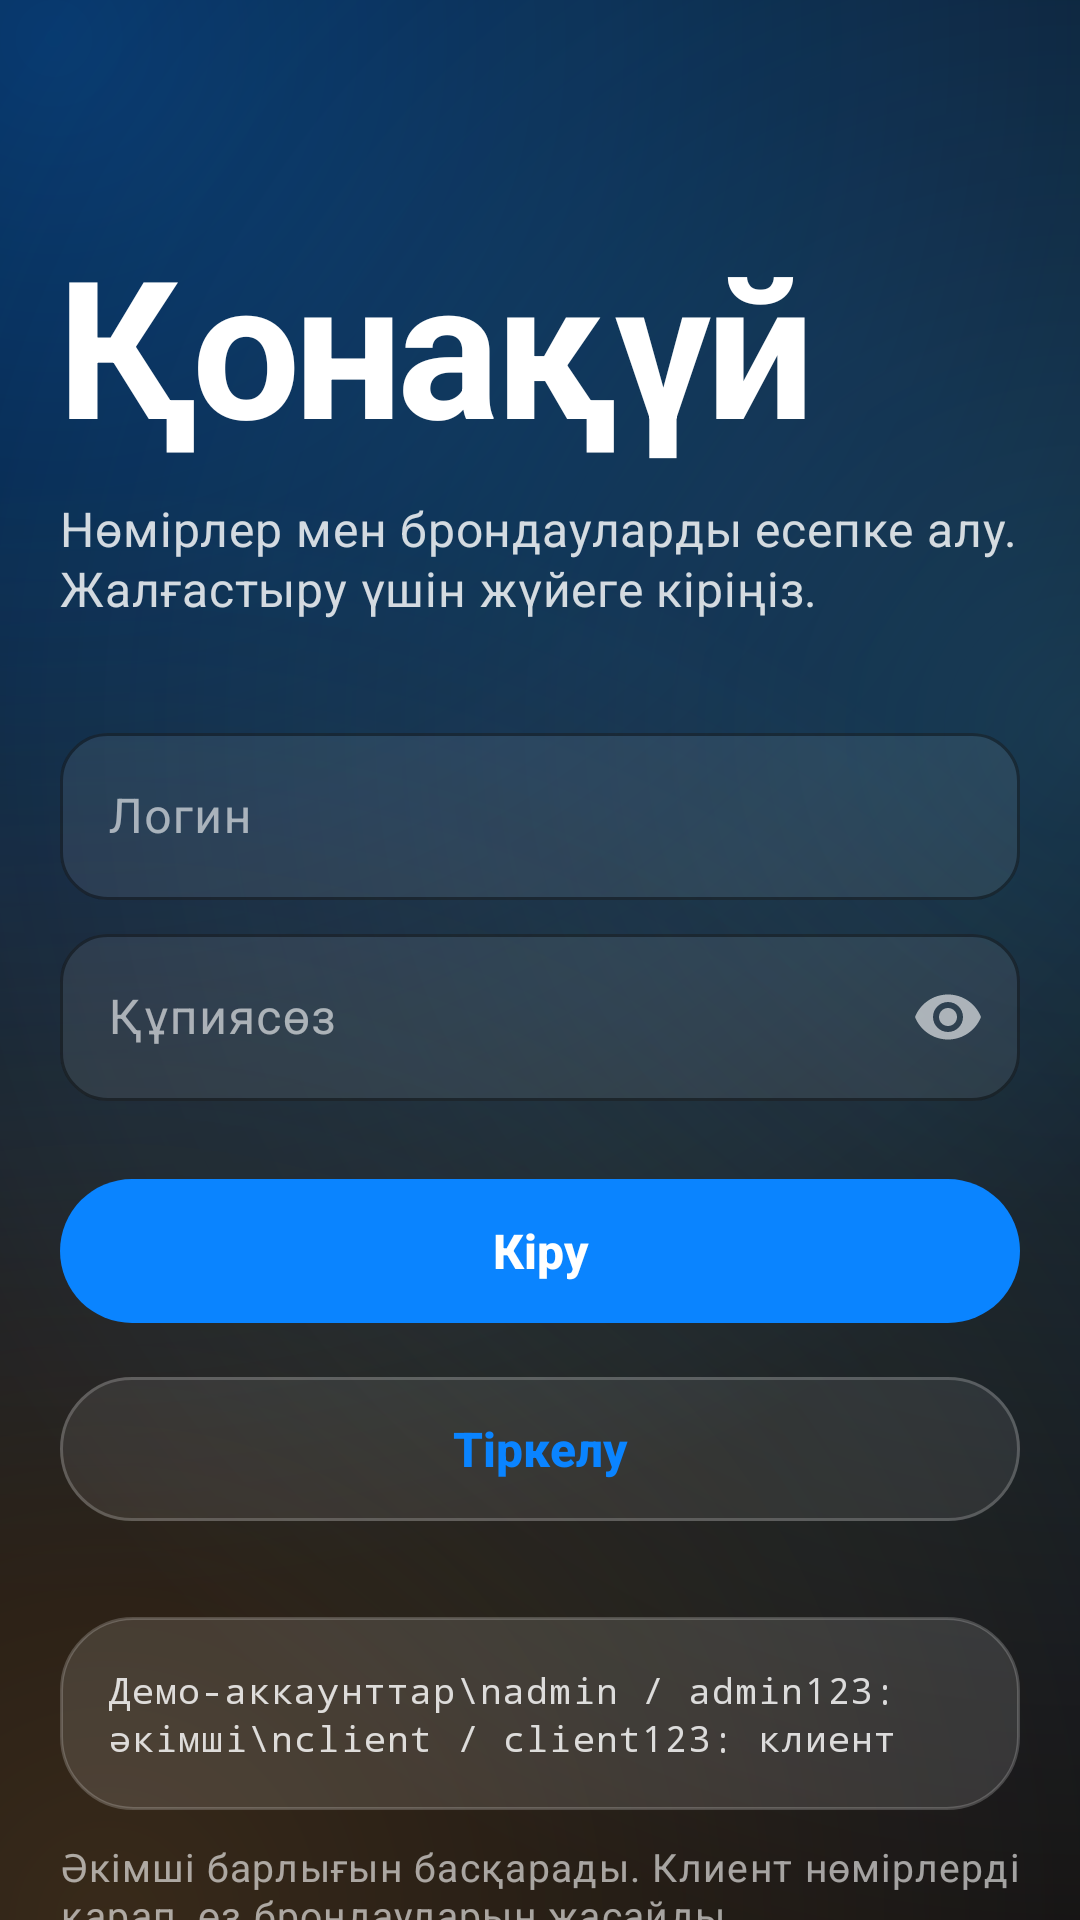

Reconstruct the res/layout file that produces this screen, plus the resources it refers to.
<!-- AndroidManifest.xml: application theme Theme.Hotel -->
<!-- res/layout/activity_login.xml -->
<?xml version="1.0" encoding="utf-8"?>
<ScrollView xmlns:android="http://schemas.android.com/apk/res/android"
    xmlns:app="http://schemas.android.com/apk/res-auto"
    android:id="@+id/root"
    android:layout_width="match_parent"
    android:layout_height="match_parent"
    android:background="@drawable/bg_screen"
    android:fillViewport="true"
    android:scrollbars="none">

    <LinearLayout
        android:id="@+id/loginBox"
        android:layout_width="match_parent"
        android:layout_height="wrap_content"
        android:orientation="vertical"
        android:paddingStart="20dp"
        android:paddingTop="72dp"
        android:paddingEnd="20dp"
        android:paddingBottom="32dp">

        <TextView
            android:id="@+id/txtLoginTitle"
            style="@style/Text.Hotel.Display"
            android:layout_width="match_parent"
            android:layout_height="wrap_content"
            android:lineSpacingExtra="10dp"
            android:text="Қонақүй"
            android:textSize="64sp" />

        <TextView
            android:id="@+id/txtLoginSub"
            style="@style/Text.Hotel.Body"
            android:layout_width="match_parent"
            android:layout_height="wrap_content"
            android:layout_marginTop="8dp"
            android:text="Нөмірлер мен брондауларды есепке алу. Жалғастыру үшін жүйеге кіріңіз." />

        <com.google.android.material.textfield.TextInputLayout
            android:id="@+id/tilName"
            style="@style/Widget.Hotel.Input"
            android:layout_width="match_parent"
            android:layout_height="wrap_content"
            android:layout_marginTop="32dp"
            android:hint="Аты-жөні"
            android:visibility="gone">

            <com.google.android.material.textfield.TextInputEditText
                android:id="@+id/editName"
                android:layout_width="match_parent"
                android:layout_height="wrap_content"
                android:importantForAutofill="no"
                android:inputType="textPersonName|textCapWords" />
        </com.google.android.material.textfield.TextInputLayout>

        <com.google.android.material.textfield.TextInputLayout
            android:id="@+id/tilUser"
            style="@style/Widget.Hotel.Input"
            android:layout_width="match_parent"
            android:layout_height="wrap_content"
            android:layout_marginTop="32dp"
            android:hint="Логин">

            <com.google.android.material.textfield.TextInputEditText
                android:id="@+id/editUser"
                android:layout_width="match_parent"
                android:layout_height="wrap_content"
                android:importantForAutofill="no"
                android:inputType="text|textNoSuggestions" />
        </com.google.android.material.textfield.TextInputLayout>

        <com.google.android.material.textfield.TextInputLayout
            android:id="@+id/tilPass"
            style="@style/Widget.Hotel.Input"
            android:layout_width="match_parent"
            android:layout_height="wrap_content"
            android:layout_marginTop="6dp"
            android:hint="Құпиясөз"
            app:endIconMode="password_toggle"
            app:endIconTint="@color/muted">

            <com.google.android.material.textfield.TextInputEditText
                android:id="@+id/editPass"
                android:layout_width="match_parent"
                android:layout_height="wrap_content"
                android:importantForAutofill="no"
                android:inputType="textPassword" />
        </com.google.android.material.textfield.TextInputLayout>

        <com.google.android.material.button.MaterialButton
            android:id="@+id/btnLogin"
            style="@style/Widget.Hotel.Button"
            android:layout_width="match_parent"
            android:layout_height="wrap_content"
            android:layout_marginTop="22dp"
            android:text="Кіру" />

        <com.google.android.material.button.MaterialButton
            android:id="@+id/btnSwitch"
            style="@style/Widget.Hotel.Button.Outline"
            android:layout_width="match_parent"
            android:layout_height="wrap_content"
            android:layout_marginTop="10dp"
            android:text="Тіркелу" />

        <TextView
            android:id="@+id/txtDemo"
            style="@style/Text.Hotel.Code"
            android:layout_width="match_parent"
            android:layout_height="wrap_content"
            android:layout_marginTop="28dp"
            android:background="@drawable/bg_stock"
            android:lineSpacingExtra="3dp"
            android:padding="16dp"
            android:text="Демо-аккаунттар\nadmin / admin123: әкімші\nclient / client123: клиент" />

        <TextView
            style="@style/Text.Hotel.Caption"
            android:layout_width="match_parent"
            android:layout_height="wrap_content"
            android:layout_marginTop="10dp"
            android:text="Әкімші барлығын басқарады. Клиент нөмірлерді қарап, өз брондауларын жасайды." />
    </LinearLayout>
</ScrollView>
<!-- resources referenced by this layout -->
<resources>
  <color name="muted">#99FFFFFF</color>
  <!-- drawable bg_stock (drawable) -->
  <?xml version="1.0" encoding="utf-8"?>
  <shape xmlns:android="http://schemas.android.com/apk/res/android" android:shape="rectangle">
      <solid android:color="@color/card" />
      <stroke android:width="1dp" android:color="@color/card_edge" />
      <corners android:radius="24dp" />
  </shape>
  <style name="Text.Hotel.Body" parent="TextAppearance.Material3.BodyMedium">
          <item name="android:textColor">@color/ink_2</item>
          <item name="android:textSize">16sp</item>
          <item name="android:lineSpacingMultiplier">1.15</item>
      </style>
  <style name="Text.Hotel.Caption" parent="TextAppearance.Material3.BodySmall">
          <item name="android:textColor">@color/muted</item>
          <item name="android:textSize">13sp</item>
      </style>
  <style name="Text.Hotel.Code" parent="TextAppearance.Material3.BodySmall">
          <item name="android:fontFamily">monospace</item>
          <item name="fontFamily">monospace</item>
          <item name="android:textColor">@color/ink_2</item>
          <item name="android:textSize">12sp</item>
      </style>
  <style name="Text.Hotel.Display" parent="TextAppearance.Material3.HeadlineMedium">
          <item name="android:fontFamily">sans-serif</item>
          <item name="fontFamily">sans-serif</item>
          <item name="android:textFontWeight">700</item>
          <item name="android:textStyle">bold</item>
          <item name="android:letterSpacing">-0.03</item>
          <item name="android:textColor">@color/ink</item>
      </style>
  <color name="paper">#FF05070F</color>
  <color name="card">#1FFFFFFF</color>
  <color name="card_edge">#33FFFFFF</color>
  <color name="ink_2">#D1FFFFFF</color>
  <color name="ink">#FFFFFFFF</color>
  <color name="accent_2">#FF64D2FF</color>
  <color name="paper_2">#14FFFFFF</color>
  <color name="accent">#FF0A84FF</color>
  <color name="accent_ink">#FFFFFFFF</color>
  <color name="sheet">#FF1B2234</color>
  <color name="rule">#1FFFFFFF</color>
  <color name="warn">#FFFF9A91</color>
  <style name="ThemeOverlay.Hotel.Dialog" parent="ThemeOverlay.Material3.MaterialAlertDialog">
          <item name="colorSurface">@color/sheet</item>
          <item name="shapeAppearanceOverlay">@style/ShapeAppearance.Hotel.Round</item>
          <item name="materialAlertDialogTitleTextStyle">@style/Text.Hotel.DialogTitle</item>
      </style>
  <style name="ThemeOverlay.Hotel.AlertDialog" parent="ThemeOverlay.Material3.Dialog.Alert">
          <item name="android:windowBackground">@drawable/bg_dialog</item>
          <item name="colorSurface">@color/sheet</item>
          <item name="buttonBarButtonStyle">@style/Widget.Material3.Button.TextButton.Dialog</item>
      </style>
  <style name="ShapeAppearance.Hotel.Round" parent="">
          <item name="cornerFamily">rounded</item>
          <item name="cornerSize">28dp</item>
      </style>
  <style name="Text.Hotel.DialogTitle" parent="MaterialAlertDialog.Material3.Title.Text">
          <item name="android:fontFamily">sans-serif</item>
          <item name="fontFamily">sans-serif</item>
          <item name="android:textFontWeight">700</item>
          <item name="android:textColor">@color/ink</item>
      </style>
  <!-- drawable bg_dialog (drawable) -->
  <?xml version="1.0" encoding="utf-8"?>
  <inset xmlns:android="http://schemas.android.com/apk/res/android"
      android:insetLeft="12dp"
      android:insetRight="12dp">
      <shape android:shape="rectangle">
          <solid android:color="@color/sheet" />
          <stroke android:width="1dp" android:color="@color/card_edge" />
          <corners android:radius="28dp" />
      </shape>
  </inset>
</resources>
